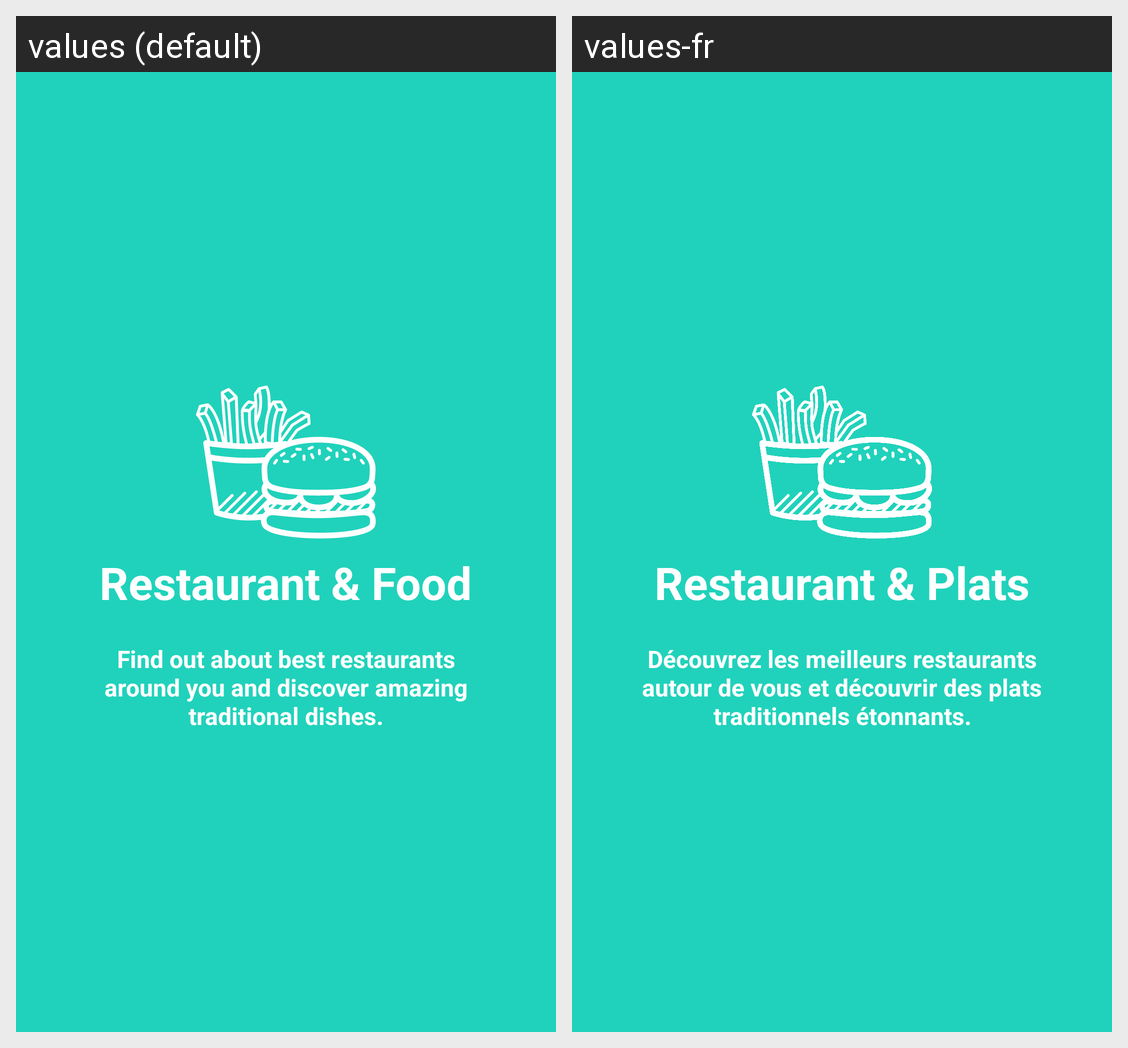

This grid shows one Android layout under two languages. Give, for every string resource on the screen, its name, the default text and each shown locale's text.
Android screen res/layout/welcome_slide2.xml rendered under 2 locales, left to right: values (default), values-fr. Device: Nexus 5 (rendered at 1080×1920; each locale shown at half size, 540×960, under a caption strip naming it); theme AppTheme.
Strings drawn on this screen, with the default value and each locale's value (text and hints the layout hard-codes, and strings that could not be matched under every locale, appear in the picture but are not listed):

slide_2_title
  values: Restaurant & Food
  values-fr: Restaurant & Plats

slide_2_desc
  values: Find out about best restaurants around you and discover amazing traditional dishes.
  values-fr: Découvrez les meilleurs restaurants autour de vous et découvrir des plats traditionnels étonnants.
